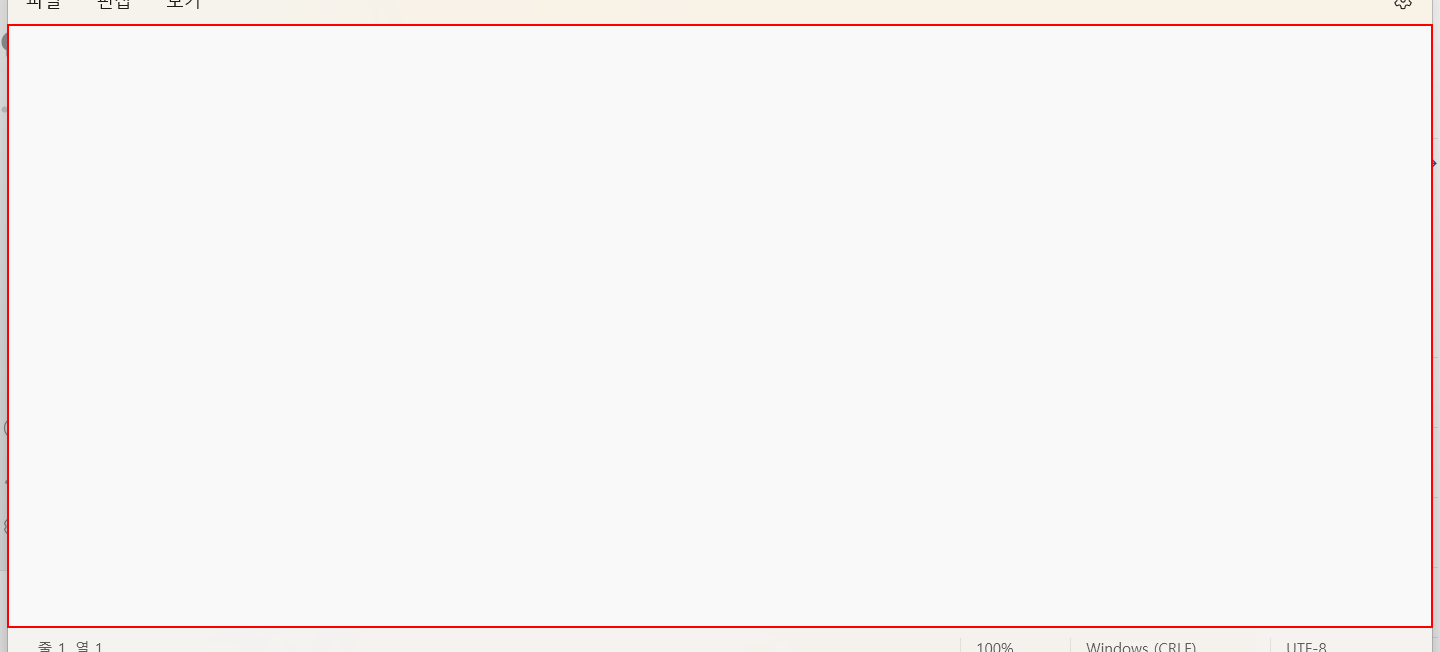
Task: 조건문과 반복문을 익힙니다

Workflow: Main

Step 1: type "AAA" into the element in window '제목 없음 - 메모장' (notepad.exe)

Step 2: type "BBB" into the element in window '제목 없음 - 메모장' (notepad.exe) (same screen as step 1)

Step 3: type "CCC" into the element in window '제목 없음 - 메모장' (notepad.exe) (same screen as step 1)